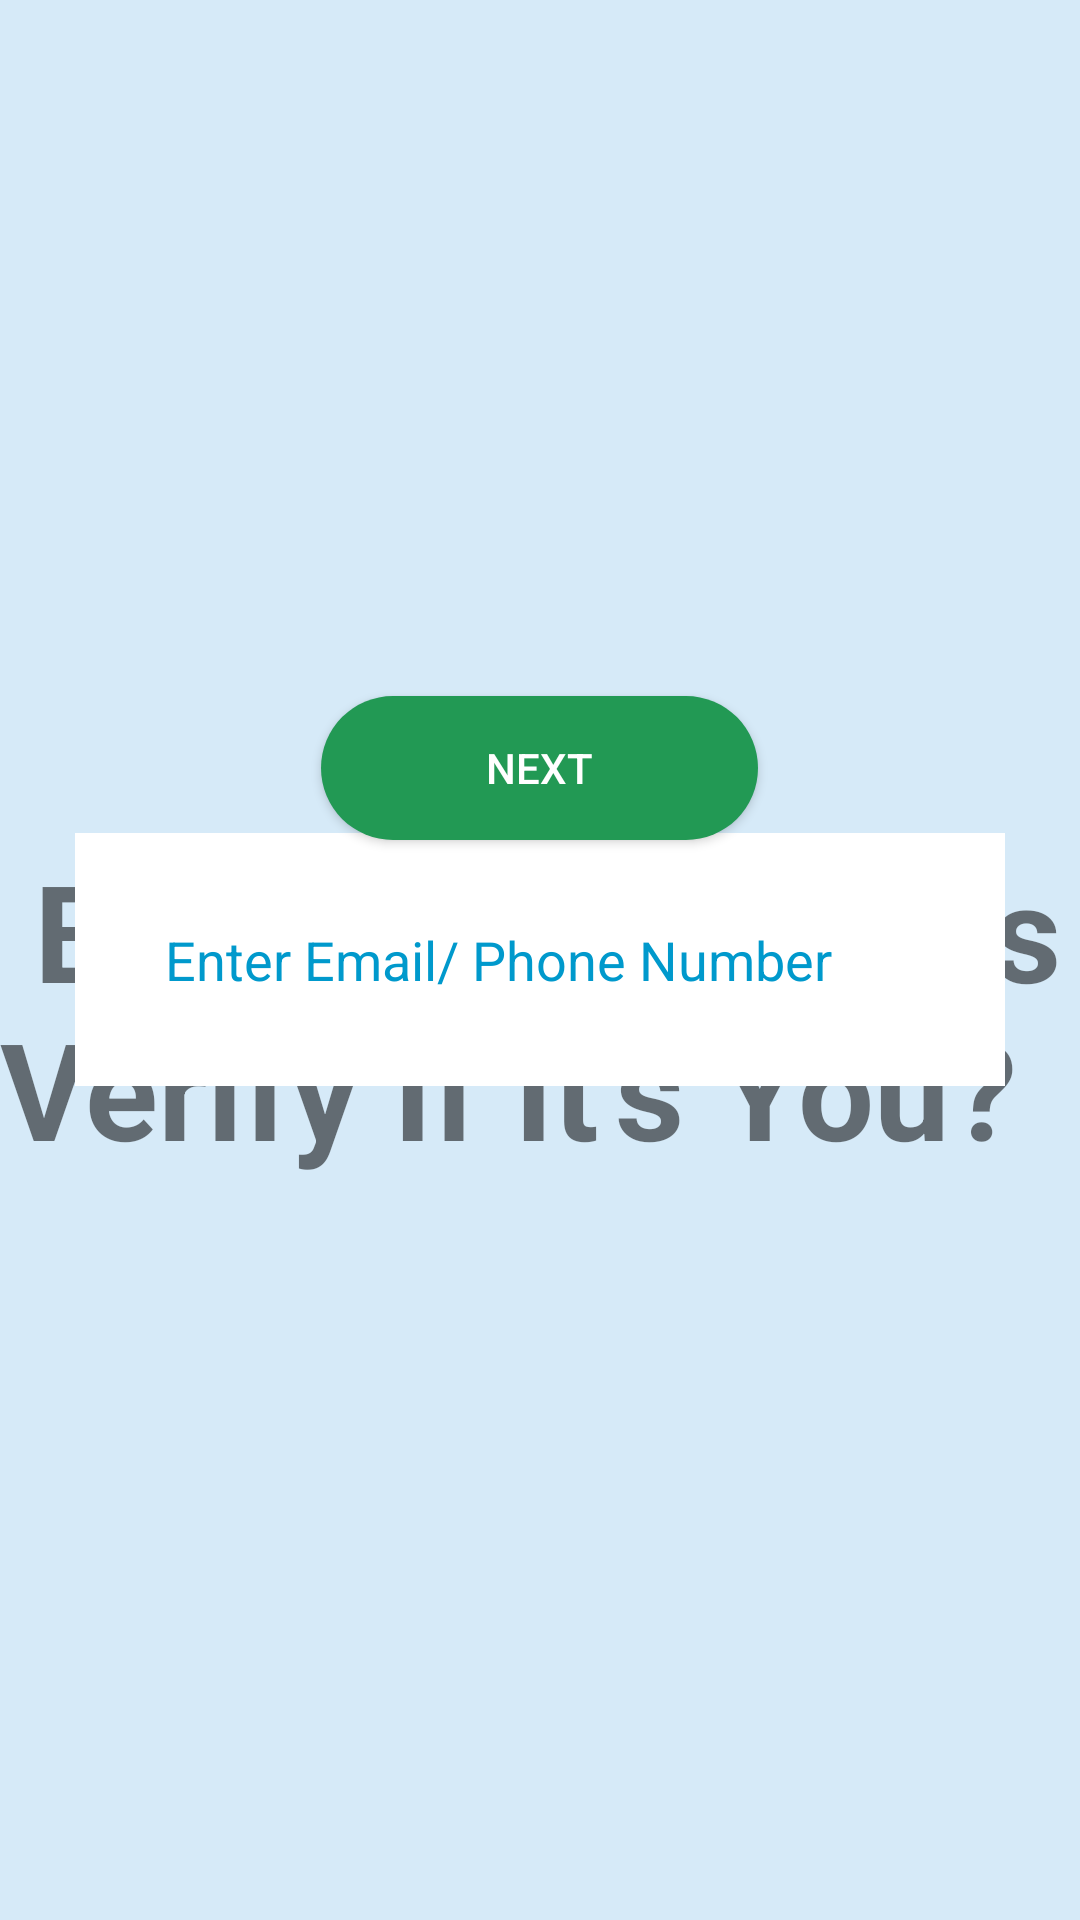

Android layout source for this screen:
<!-- AndroidManifest.xml: application theme AppTheme -->
<!-- res/layout/activity_verification.xml -->
<?xml version="1.0" encoding="utf-8"?>

<RelativeLayout xmlns:android="http://schemas.android.com/apk/res/android"
    xmlns:app="http://schemas.android.com/apk/res-auto"
    xmlns:tools="http://schemas.android.com/tools"
    android:layout_width="match_parent"
    android:layout_height="match_parent"
    android:background="@color/color5"
    tools:context=".Verification">

    <TextView
        android:paddingTop="280dp"
        android:text=" But First, \n Let's Verify If It's You?"
        android:textStyle="bold"
        android:textSize="45dp"
        android:layout_centerHorizontal="true"
        android:layout_width="wrap_content"
        android:layout_height="wrap_content">

    </TextView>

    <EditText
        android:layout_width="match_parent"
        android:layout_height="wrap_content"
        android:hint="Enter Email/ Phone Number"
        android:layout_centerInParent="true"
        android:textColor="@android:color/black"
        android:textColorHint="@android:color/holo_blue_dark"
        android:backgroundTint="@android:color/white"
        android:background="@android:color/white"
        android:layout_marginRight="25dp"
        android:layout_marginLeft="25dp"
        android:padding="30dp"></EditText>
    <Button
        android:id="@+id/btnNext"
        android:layout_width="wrap_content"
        android:layout_height="wrap_content"
        android:layout_alignParentBottom="true"
        android:layout_centerHorizontal="true"
        android:layout_marginBottom="360dp"
        android:background="@drawable/main_activity_button"
        android:paddingLeft="55dp"
        android:paddingRight="55dp"
        android:text="Next"
        android:textColor="#fff" />


</RelativeLayout>
<!-- resources referenced by this layout -->
<resources>
  <color name="color5">#D6EAF8</color>
  <!-- drawable main_activity_button (drawable) -->
  <?xml version="1.0" encoding="utf-8"?>
  
  <shape xmlns:android="http://schemas.android.com/apk/res/android">
      <corners android:radius="24dp" />
      <solid android:color="#229954" />
  </shape>
  <style name="AppTheme" parent="Theme.AppCompat.Light.NoActionBar">
          
          <item name="colorPrimary">@color/colorPrimary</item>
          <item name="colorPrimaryDark">@color/colorPrimaryDark</item>
          <item name="colorAccent">@color/colorAccent</item>
          <item name="android:windowNoTitle">true</item>
          <item name="android:windowFullscreen">true</item>
          <item name="android:windowActionBarOverlay">false</item>
  
      </style>
  <color name="colorPrimary">#6200EE</color>
  <color name="colorPrimaryDark">#3700B3</color>
  <color name="colorAccent">#03DAC5</color>
</resources>
